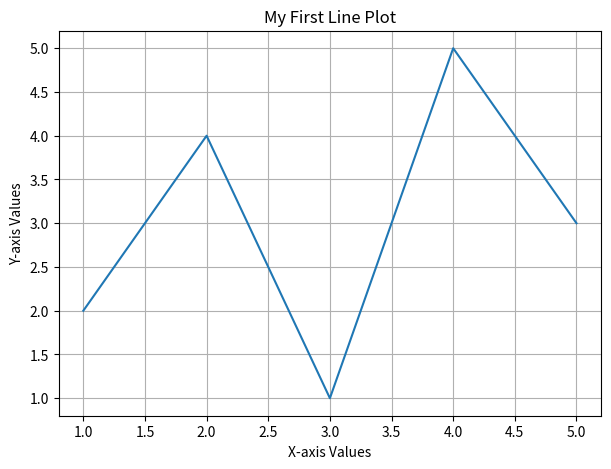
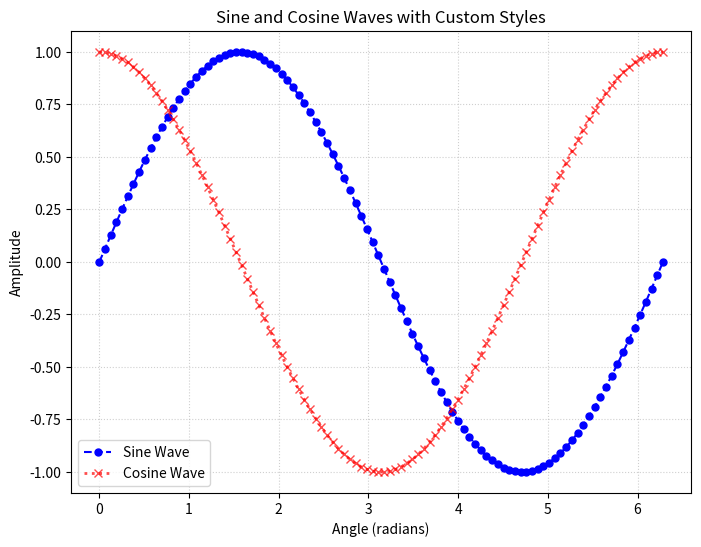
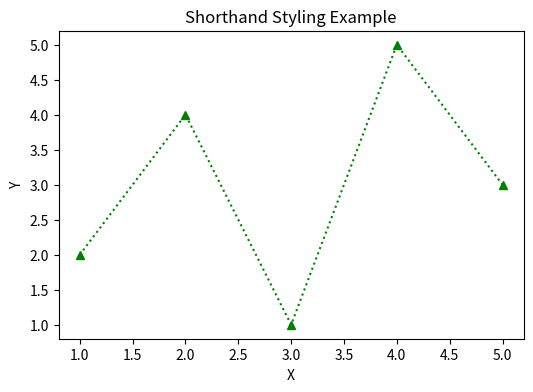
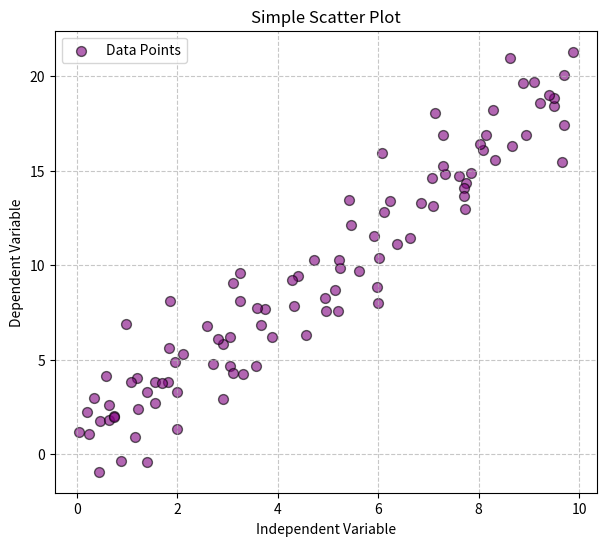
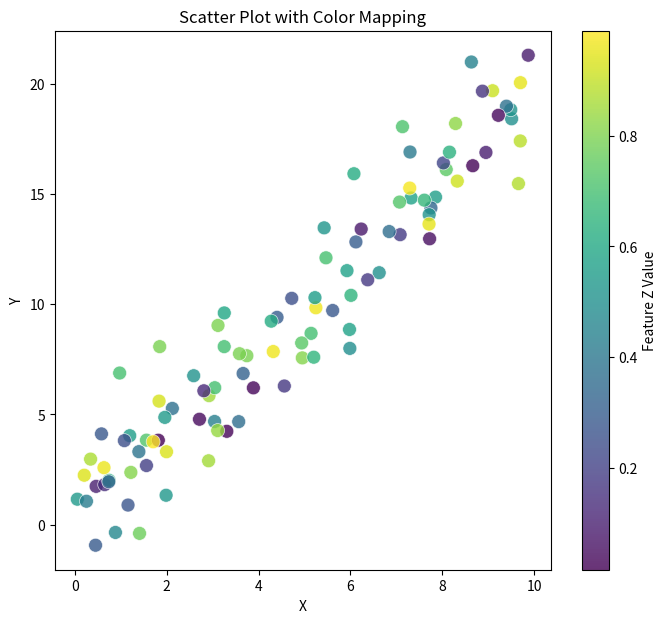
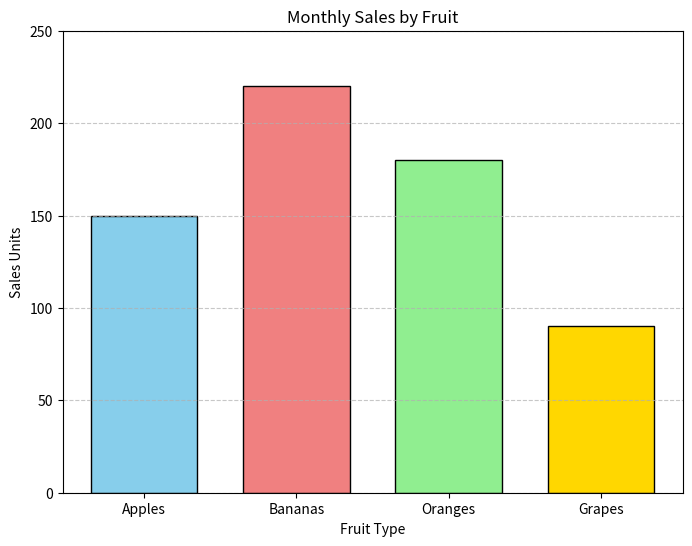
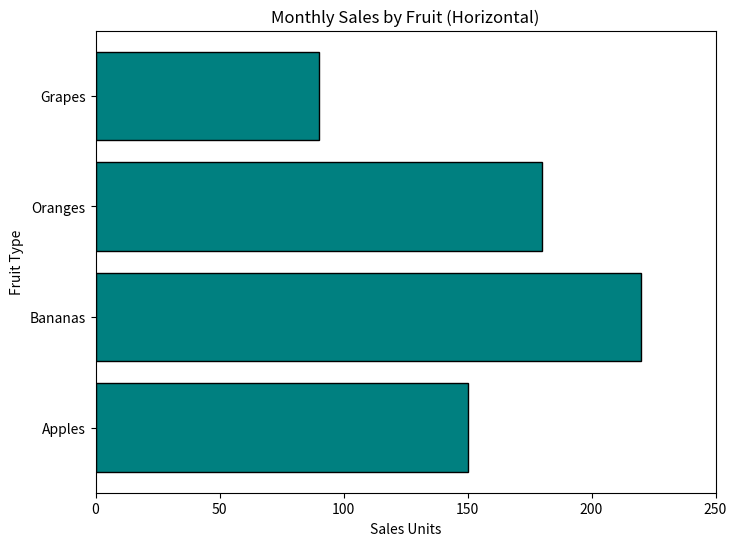
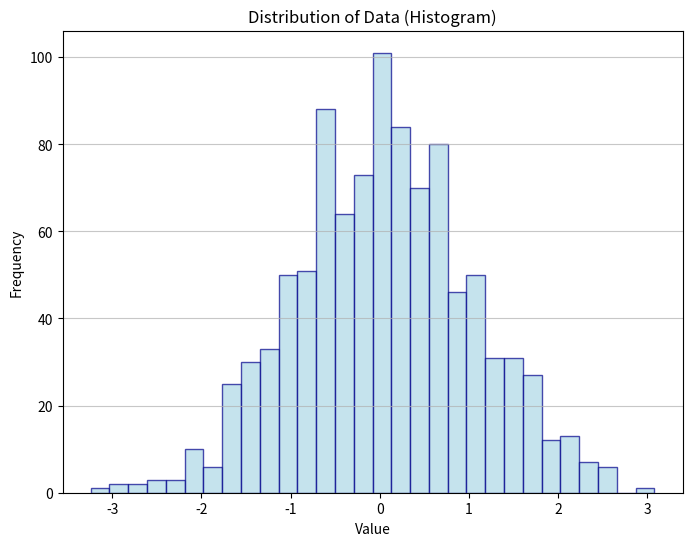
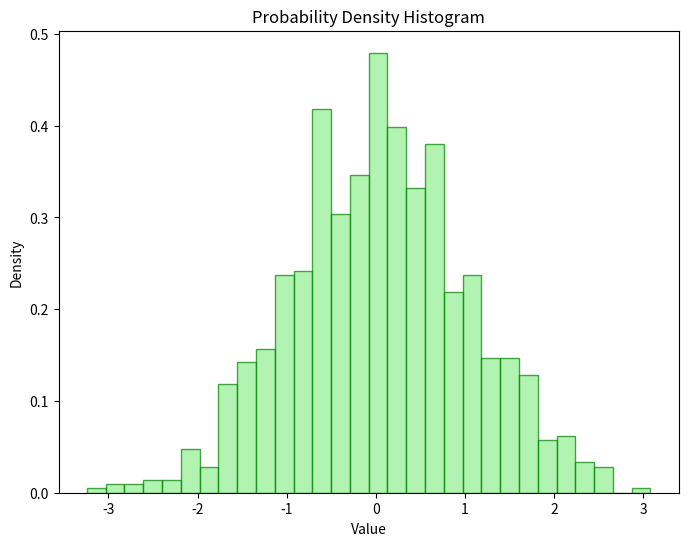
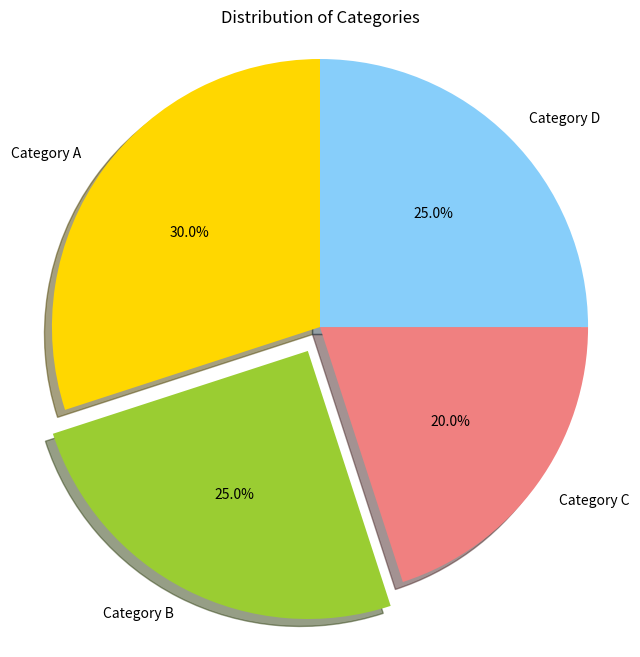

These charts were generated, in order, by the following Python code:
import matplotlib.pyplot as plt
import numpy as np

print("--- Matplotlib Basic Plotting: Practice Code ---")

# --- 1. The Simplest Plot: Line Plot ---
print("\n--- 1. The Simplest Plot: Line Plot ---")
print("A line plot connects data points with lines, typically used to show trends over time or ordered data.")

# Create some basic data
x_data = np.array([1, 2, 3, 4, 5])
y_data = np.array([2, 4, 1, 5, 3])

# 1.1 Basic `plt.plot()`
plt.figure(figsize=(7, 5)) # Create a new figure (the canvas for your plot)
plt.plot(x_data, y_data)   # Plot x_data on the x-axis, y_data on the y-axis
plt.title("My First Line Plot") # Add a title to the plot
plt.xlabel("X-axis Values")    # Add a label for the x-axis
plt.ylabel("Y-axis Values")    # Add a label for the y-axis
plt.grid(True)                 # Add a grid for better readability
plt.show()                     # Display the plot


# 1.2 Adding Customizations (Color, Line Style, Marker)
print("\n--- 1.2 Customizing Line Plots ---")
x_sine = np.linspace(0, 2 * np.pi, 100) # 100 points from 0 to 2*pi
y_sine = np.sin(x_sine)
y_cosine = np.cos(x_sine)

plt.figure(figsize=(8, 6))

# Plotting the sine wave with specific color, line style, and label
plt.plot(x_sine, y_sine,
         color='blue',       # Line color
         linestyle='--',     # Dashed line style
         marker='o',         # Circle markers at each data point
         markersize=5,       # Size of the markers
         label='Sine Wave')  # Label for the legend

# Plotting the cosine wave with a different style
plt.plot(x_sine, y_cosine,
         color='red',
         linestyle=':',      # Dotted line style
         marker='x',         # 'x' markers
         alpha=0.7,          # Transparency (0.0 to 1.0)
         linewidth=2,        # Thickness of the line
         label='Cosine Wave')

plt.title("Sine and Cosine Waves with Custom Styles")
plt.xlabel("Angle (radians)")
plt.ylabel("Amplitude")
plt.legend()                 # Display the legend (uses the 'label' arguments)
plt.grid(True, linestyle=':', alpha=0.6) # Customize grid line style and transparency
plt.show()

# Shorthand for styling: 'color_marker_linestyle'
# e.g., 'ro-' means red line, circle markers, solid line
plt.figure(figsize=(6, 4))
plt.plot(x_data, y_data, 'g^:') # Green, triangle_up markers, dotted line
plt.title("Shorthand Styling Example")
plt.xlabel("X")
plt.ylabel("Y")
plt.show()


# --- 2. Scatter Plot ---
print("\n--- 2. Scatter Plot ---")
print("A scatter plot displays individual data points as markers, useful for showing correlation or distribution.")

np.random.seed(42) # for reproducibility
num_samples = 100
x_scatter = np.random.rand(num_samples) * 10
y_scatter = 2 * x_scatter + np.random.randn(num_samples) * 2 # y roughly proportional to x with some noise

plt.figure(figsize=(7, 6))
plt.scatter(x_scatter, y_scatter,
            color='purple',    # Color of the markers
            s=50,              # Size of the markers
            alpha=0.6,         # Transparency
            edgecolors='black', # Color of the marker edges
            label='Data Points')
plt.title("Simple Scatter Plot")
plt.xlabel("Independent Variable")
plt.ylabel("Dependent Variable")
plt.legend()
plt.grid(True, linestyle='--', alpha=0.7)
plt.show()

# Scatter plot with color mapping (using a third variable)
colors_scatter = np.random.rand(num_samples) # Random values for color mapping
plt.figure(figsize=(8, 7))
plt.scatter(x_scatter, y_scatter,
            c=colors_scatter,  # Map color based on this array
            cmap='viridis',    # Colormap to use (e.g., 'viridis', 'plasma', 'coolwarm')
            s=100,             # Marker size
            alpha=0.8,
            edgecolors='white',
            linewidths=0.5)
plt.colorbar(label='Feature Z Value') # Add a color bar to explain the colors
plt.title("Scatter Plot with Color Mapping")
plt.xlabel("X")
plt.ylabel("Y")
plt.show()


# --- 3. Bar Chart ---
print("\n--- 3. Bar Chart ---")
print("Bar charts are used to compare categorical data, showing quantities for different categories.")

categories = ['Apples', 'Bananas', 'Oranges', 'Grapes']
sales = [150, 220, 180, 90]

plt.figure(figsize=(8, 6))
plt.bar(categories, sales,
        color=['skyblue', 'lightcoral', 'lightgreen', 'gold'], # Different colors for each bar
        edgecolor='black',
        width=0.7) # Width of the bars (0 to 1, default 0.8)
plt.title("Monthly Sales by Fruit")
plt.xlabel("Fruit Type")
plt.ylabel("Sales Units")
plt.ylim(0, 250) # Set y-axis limits to provide consistent scaling
plt.grid(axis='y', linestyle='--', alpha=0.7) # Grid lines only on y-axis
plt.show()

# Horizontal Bar Chart
plt.figure(figsize=(8, 6))
plt.barh(categories, sales, color='teal', edgecolor='black')
plt.title("Monthly Sales by Fruit (Horizontal)")
plt.xlabel("Sales Units")
plt.ylabel("Fruit Type")
plt.xlim(0, 250)
plt.show()


# --- 4. Histogram ---
print("\n--- 4. Histogram ---")
print("Histograms display the distribution of a single numerical variable by dividing data into bins.")

data_distribution = np.random.normal(loc=0, scale=1, size=1000) # 1000 data points from a normal distribution

plt.figure(figsize=(8, 6))
plt.hist(data_distribution,
         bins=30,           # Number of bins (intervals)
         color='lightblue',
         edgecolor='darkblue', # Edges of the bars
         alpha=0.7,          # Transparency
         density=False)      # If True, plots probability density; if False (default), plots counts
plt.title("Distribution of Data (Histogram)")
plt.xlabel("Value")
plt.ylabel("Frequency")
plt.grid(axis='y', alpha=0.7)
plt.show()

# Histogram with density (area sums to 1)
plt.figure(figsize=(8, 6))
plt.hist(data_distribution, bins=30, density=True, color='lightgreen', edgecolor='green', alpha=0.7)
plt.title("Probability Density Histogram")
plt.xlabel("Value")
plt.ylabel("Density")
plt.show()


# --- 5. Pie Chart ---
print("\n--- 5. Pie Chart ---")
print("Pie charts show proportions of a whole, dividing a circle into slices.")

# Data for pie chart
labels = ['Category A', 'Category B', 'Category C', 'Category D']
sizes = [30, 25, 20, 25] # Proportions, sums to 100
colors = ['gold', 'yellowgreen', 'lightcoral', 'lightskyblue']
explode = (0, 0.1, 0, 0) # 'explode' the 2nd slice (Category B) slightly

plt.figure(figsize=(8, 8)) # Make the figure square for a perfect circle
plt.pie(sizes,
        explode=explode,     # How much to "explode" slices
        labels=labels,       # Labels for each slice
        colors=colors,       # Colors for each slice
        autopct='%1.1f%%',   # Format percentage on slices (e.g., 25.0%)
        shadow=True,         # Add a shadow effect
        startangle=90)       # Start the first slice at 90 degrees (top)
plt.axis('equal')            # Ensures the pie chart is drawn as a circle.
plt.title("Distribution of Categories")
plt.show()


print("\n--- End of Matplotlib Basic Plotting Practice Code ---")

# Important notes for running in different environments:
# - If running in a script, `plt.show()` opens a new window for each plot.
# - If running in a Jupyter Notebook or IPython, plots are displayed inline.
# - Use `plt.close()` or `plt.clf()` to close the current figure or clear it if you're
#   generating many plots in a loop and want to manage memory.